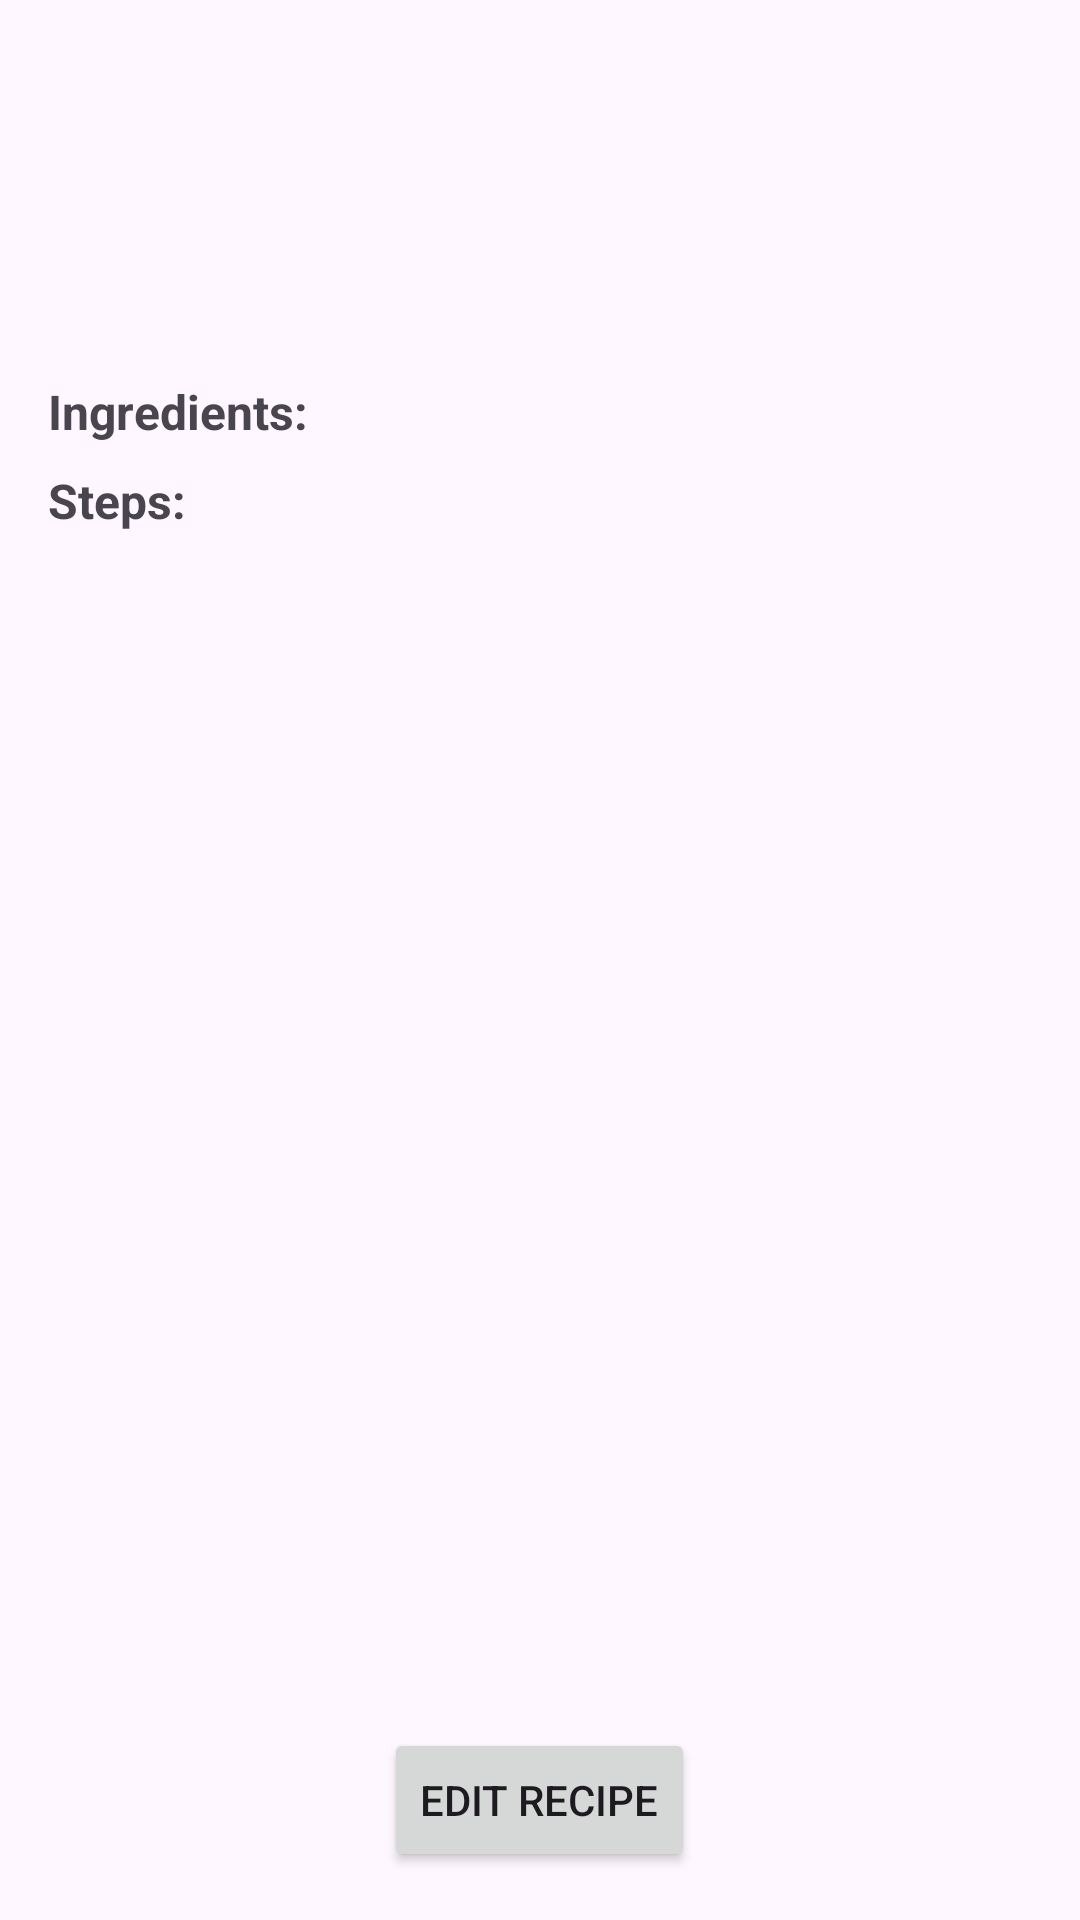

Here is an Android app screen rendered from its layout file. Give the layout XML and the strings, colors and styles it references.
<!-- AndroidManifest.xml: application theme Theme.Recipetypes_test -->
<!-- res/layout/activity_recipe_detail.xml -->
<?xml version="1.0" encoding="utf-8"?>
<RelativeLayout xmlns:android="http://schemas.android.com/apk/res/android"
    xmlns:tools="http://schemas.android.com/tools"
    android:layout_width="match_parent"
    android:layout_height="match_parent"
    tools:context=".RecipeDetailActivity">

    
    <TextView
        android:id="@+id/recipeDetailTextView"
        android:layout_width="match_parent"
        android:layout_height="wrap_content"
        android:layout_below="@+id/recipeTypeTextView"
        android:layout_marginTop="16dp"
        android:layout_marginBottom="16dp"
        android:layout_marginStart="16dp"
        android:layout_marginEnd="16dp"
        android:textSize="16sp"/>

    
    <ScrollView
        android:layout_width="match_parent"
        android:layout_height="match_parent"
        android:layout_below="@+id/recipeDetailTextView">

        <LinearLayout
            android:layout_width="match_parent"
            android:layout_height="wrap_content"
            android:orientation="vertical"
            android:padding="16dp">

            
            <TextView
                android:id="@+id/recipeNameTextView"
                android:layout_width="wrap_content"
                android:layout_height="wrap_content"
                android:textSize="20sp"
                android:textStyle="bold"/>

            <TextView
                android:id="@+id/recipeTypeTextView"
                android:layout_width="wrap_content"
                android:layout_height="wrap_content"
                android:textSize="16sp"
                android:textColor="@android:color/darker_gray"/>

            <TextView
                android:id="@+id/ingredientsTextView"
                android:layout_width="wrap_content"
                android:layout_height="wrap_content"
                android:layout_marginTop="8dp"
                android:textSize="16sp"
                android:textStyle="bold"
                android:text="Ingredients:"/>

            <TextView
                android:id="@+id/stepsTextView"
                android:layout_width="wrap_content"
                android:layout_height="wrap_content"
                android:layout_marginTop="8dp"
                android:textSize="16sp"
                android:textStyle="bold"
                android:text="Steps:"/>

            

        </LinearLayout>
    </ScrollView>

    
    <Button
        android:id="@+id/editRecipeButton"
        android:layout_width="wrap_content"
        android:layout_height="wrap_content"
        android:layout_alignParentBottom="true"
        android:layout_centerHorizontal="true"
        android:layout_margin="16dp"
        android:text="Edit Recipe"/>
</RelativeLayout>
<!-- resources referenced by this layout -->
<resources>
  <style name="Theme.Recipetypes_test" parent="Base.Theme.Recipetypes_test" />
  <style name="Base.Theme.Recipetypes_test" parent="Theme.Material3.DayNight.NoActionBar">
          
          
      </style>
</resources>
